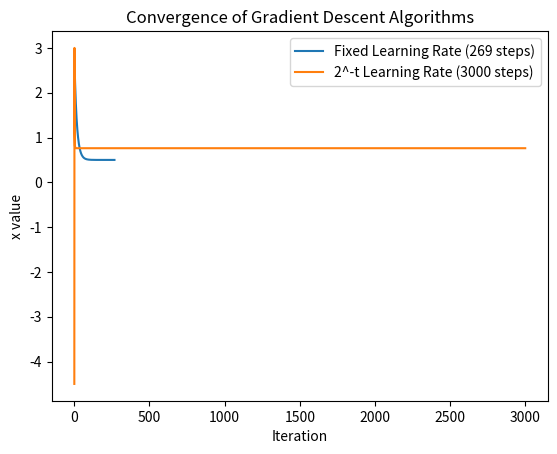

The script that saved this image:
import numpy as np
import matplotlib.pyplot as plt

num_iterations = 1000
initial_guess = 3.0
tolerance = 1e-6  # Stopping criterion

def gradient_descent_fixed(lr, num_iterations=num_iterations):
    x = initial_guess
    history = []
    for i in range(num_iterations):
        gr = compute_gradient(x)
        if abs(gr) < tolerance:
            break
        x -= lr * gr
        history.append(x)
    return x, history, i+1 

def gradient_descent_2minust(num_iterations=num_iterations):
    x = initial_guess
    t = 1/2
    history = []
    for i in range(num_iterations):
        gr = compute_gradient(x)
        if abs(gr) < tolerance:
            break
        x -= t * gr
        t /= 2
        history.append(x)
    return x, history, i+1  

# gradient for the function 3x^2-3x+1
def compute_gradient(x):
    return 6 * x - 3

x, history_fixed, steps_fixed = gradient_descent_fixed(0.01)
print("Found minimum using fixed learning rate at:", x, "in", steps_fixed, "steps")

x, history_2minust, steps_2minust = gradient_descent_2minust(3000)
print("Found minimum using 2^-t learning rate at:", x, "in", steps_2minust, "steps")

# Plotting the convergence
plt.plot(history_fixed, label=f'Fixed Learning Rate ({steps_fixed} steps)')
plt.plot(history_2minust, label=f'2^-t Learning Rate ({steps_2minust} steps)')
plt.xlabel('Iteration')
plt.ylabel('x value')
plt.legend()
plt.title('Convergence of Gradient Descent Algorithms')
plt.show()